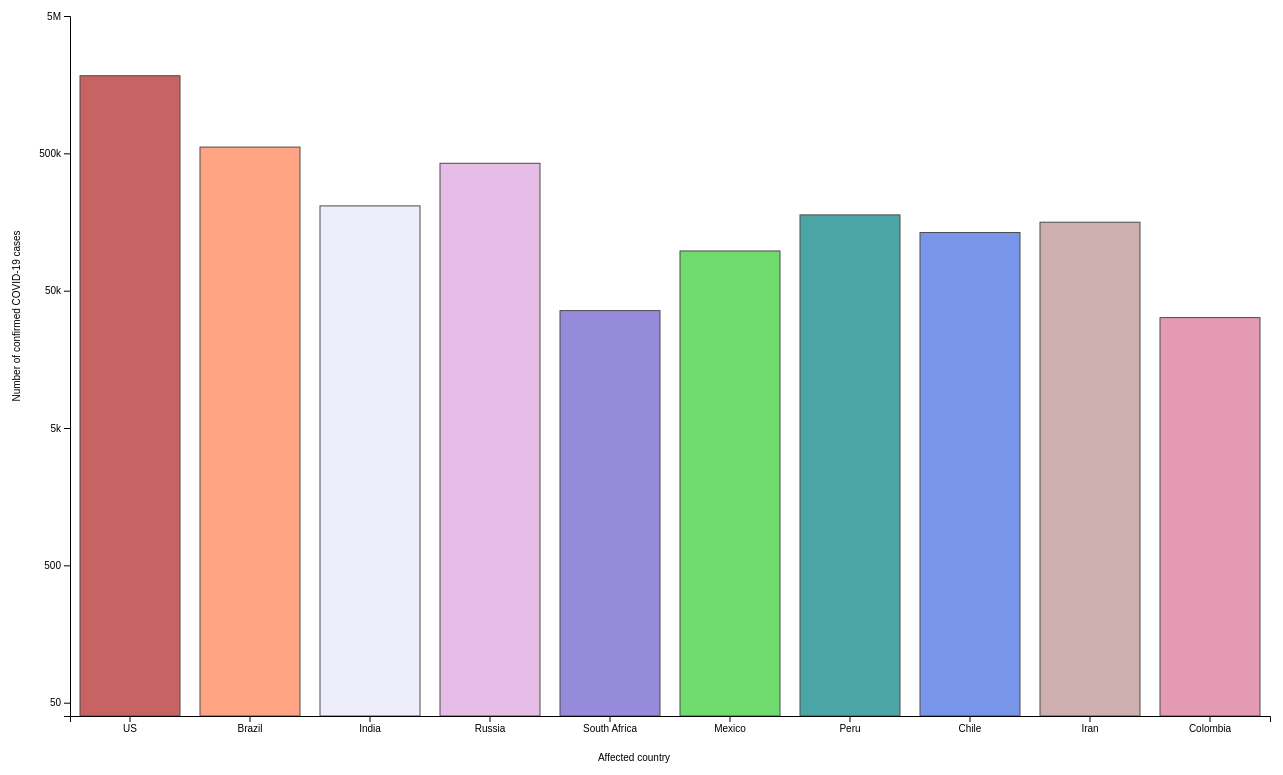
D3 v5 page, settled after 480 driven frames (8 s of simulated time); the page loaded 1 data file(s).


			const width = 1600;
			const height = 900;
			var data;
			var flag;
			const countries = ['US', 'Brazil', 'India', 'Russia', 'South Africa', 'Mexico', 'Peru', 'Chile', 'Iran', 'Colombia'];
			const colors = {'US': 'FIREBRICK', 'Brazil': 'CORAL', 'India': 'LAVENDER', 'Russia': 'PLUM', 'South Africa': 'SLATEBLUE', 'Mexico': 'LIMEGREEN', 'Peru': 'TEAL', 'Chile': 'ROYALBLUE', 'Iran': 'ROSYBROWN', 'Colombia': 'PALEVIOLETRED'}
			const margin = 75;
			var x = d3.scaleBand()
			.domain(countries)
			.range([0, 1200]);
			var log_y = d3.scaleLog()
			.domain([40, 5000000])
			.range([700, 0]);
			var log_ys = d3.scaleLog()
			.domain([40, 5000000])
			.range([0, 700]);
			var lin_y = d3.scaleLinear()
			.domain([0, 5000000])
			.range([700, 0]);
			var lin_ys = d3.scaleLinear()
			.domain([0, 5000000])
			.range([0, 700]);

			async function init(date) {
				data = await d3.csv("covid19_data.csv");
				d3.select('svg')
				.append('g')
					.attr('transform','translate('+margin+','+margin+')');
				// .selectAll('rect')
				// .data(data)
				// .enter()
				// .append('rect') 
				// 	.attr('x', function(d,i) {return countries.includes(d["Country/Region"]) ? x(d["Country/Region"]) : null;})
				// 	.attr('y', function(d,i) {return countries.includes(d["Country/Region"]) ? y(d[date]) : null;})
				// 	.attr('width', x.bandwidth()-50)
				// 	.attr('height', function(d,i) {return countries.includes(d["Country/Region"]) ? ys(d[date]) : null;})
				// 	.style('fill', function(d,i) {return countries.includes(d["Country/Region"]) ? colors[d["Country/Region"]] : null;})
				d3.select('svg')
				.append('g')
					.attr('transform','translate('+margin+','+margin+')')
				.call(d3.axisLeft(log_y).tickValues([50,500,5000,50000,500000,5000000]).tickFormat(d3.format('~s')))
				.append('text')
					.attr('x', 0)
					.attr('y', 450)
					.attr('fill', 'black')
					.attr('text-anchor', 'middle')
					.attr('transform', 'translate(-500,300) rotate(270)')
					.text('Number of confirmed\n COVID-19 cases');
				d3.select('svg')
				.append('g')
					.attr('transform','translate('+margin+','+(700+margin)+')')
				.call(d3.axisBottom(x))
				.append('text')
					.attr('x', 600)
					.attr('y', 45)
					.attr('fill', 'black')
					.attr('text-anchor', 'end')
					.text('Affected country');
				await new Promise(r => setTimeout(r, 100));
				if (date.localeCompare('8/1/2020') != 0) {
					flag = false;
					update(date);
				}
			}

			d3.select('#date').on('input', function() {update(dateFromValue(+this.value));});

			async function update(date) {
				d3.select('#date-value').text(date);
				d3.select('#date').property('value', dateValue(date));
				d3.select('svg')
				.select('g')
				.selectAll('rect')
				.remove()
				.exit()
				.data(data)
				.enter()
				.append('rect')
					.attr('x', function(d,i) {return countries.includes(d["Country/Region"]) ? x(d["Country/Region"])+10 : null;})
					.attr('y', function(d,i) {return countries.includes(d["Country/Region"]) ? log_y(d[date]) : null;})
					.attr('width', x.bandwidth()-20)
					.attr('height', function(d,i) {return countries.includes(d["Country/Region"]) ? log_ys(d[date]) : null;})
					.style('fill', function(d,i) {return countries.includes(d["Country/Region"]) ? colors[d["Country/Region"]] : null;});
				var d = new Date(date);
				d.setDate(d.getDate() + 1);
				var month = parseInt(d.getMonth()) + 1;
				var nextDay = month + "/" + d.getDate() + "/" + d.getFullYear();
				await new Promise(r => setTimeout(r, 100));
				if (date.localeCompare('8/1/2020') != 0 && flag == false) {
					update(nextDay);
				}
				else {
					flag = true;
					var date_slider = document.getElementById('date');
					date_slider.style.display = 'inline-block';
					console.log('8/1/2020 reached')
				}
			}

			function dateValue(date) {
				const dateString = date.split('/');
				const month = dateString[0];
				const day = dateString[1];
				const year = dateString[2];
				var d;
				if (month == 3) {
					d = parseInt(day);
				}
				else if (month == 4) {
					d = parseInt(day) + 31;
				}
				else if (month == 5) {
					d = parseInt(day) + 61;
				}
				else if (month == 6) {
					d = parseInt(day) + 92;
				}
				else if (month == 7) {
					d = parseInt(day) + 122;
				}
				else if (month == 8) {
					d = parseInt(day) + 153;
				}
				return d - 15;
			}

			function dateFromValue(value) {
				var d = new Date('3/15/2020');
				d.setDate(d.getDate() + value);
				var month = parseInt(d.getMonth()) + 1;
				var date = month + "/" + d.getDate() + "/" + d.getFullYear();
				return date;
			}
		

### data: covid19_data.csv
Province/State, Country/Region, Lat, Long, 1/22/2020, 1/23/2020, 1/24/2020, 1/25/2020, 1/26/2020, 1/27/2020, 1/28/2020, 1/29/2020, 1/30/2020, 1/31/2020, 2/1/2020, 2/2/2020, 2/3/2020, 2/4/2020, 2/5/2020, 2/6/2020, 2/7/2020, 2/8/2020, 2/9/2020, 2/10/2020
, US, 40, -100, 1, 1, 2, 2, 5, 5, 5, 5, 5, 7, 8, 8, 11, 11, 11, 11, 11, 11, 11, 11
, Brazil, -14.23, -51.93, 0, 0, 0, 0, 0, 0, 0, 0, 0, 0, 0, 0, 0, 0, 0, 0, 0, 0, 0, 0
, India, 20.59, 78.96, 0, 0, 0, 0, 0, 0, 0, 0, 1, 1, 1, 2, 3, 3, 3, 3, 3, 3, 3, 3
, Russia, 61.52, 105.3, 0, 0, 0, 0, 0, 0, 0, 0, 0, 2, 2, 2, 2, 2, 2, 2, 2, 2, 2, 2
, South Africa, -30.56, 22.94, 0, 0, 0, 0, 0, 0, 0, 0, 0, 0, 0, 0, 0, 0, 0, 0, 0, 0, 0, 0
, Mexico, 23.63, -102.6, 0, 0, 0, 0, 0, 0, 0, 0, 0, 0, 0, 0, 0, 0, 0, 0, 0, 0, 0, 0
, Peru, -9.19, -75.02, 0, 0, 0, 0, 0, 0, 0, 0, 0, 0, 0, 0, 0, 0, 0, 0, 0, 0, 0, 0
, Chile, -35.68, -71.54, 0, 0, 0, 0, 0, 0, 0, 0, 0, 0, 0, 0, 0, 0, 0, 0, 0, 0, 0, 0
, Iran, 32.43, 53.69, 0, 0, 0, 0, 0, 0, 0, 0, 0, 0, 0, 0, 0, 0, 0, 0, 0, 0, 0, 0
, Colombia, 4.571, -74.3, 0, 0, 0, 0, 0, 0, 0, 0, 0, 0, 0, 0, 0, 0, 0, 0, 0, 0, 0, 0